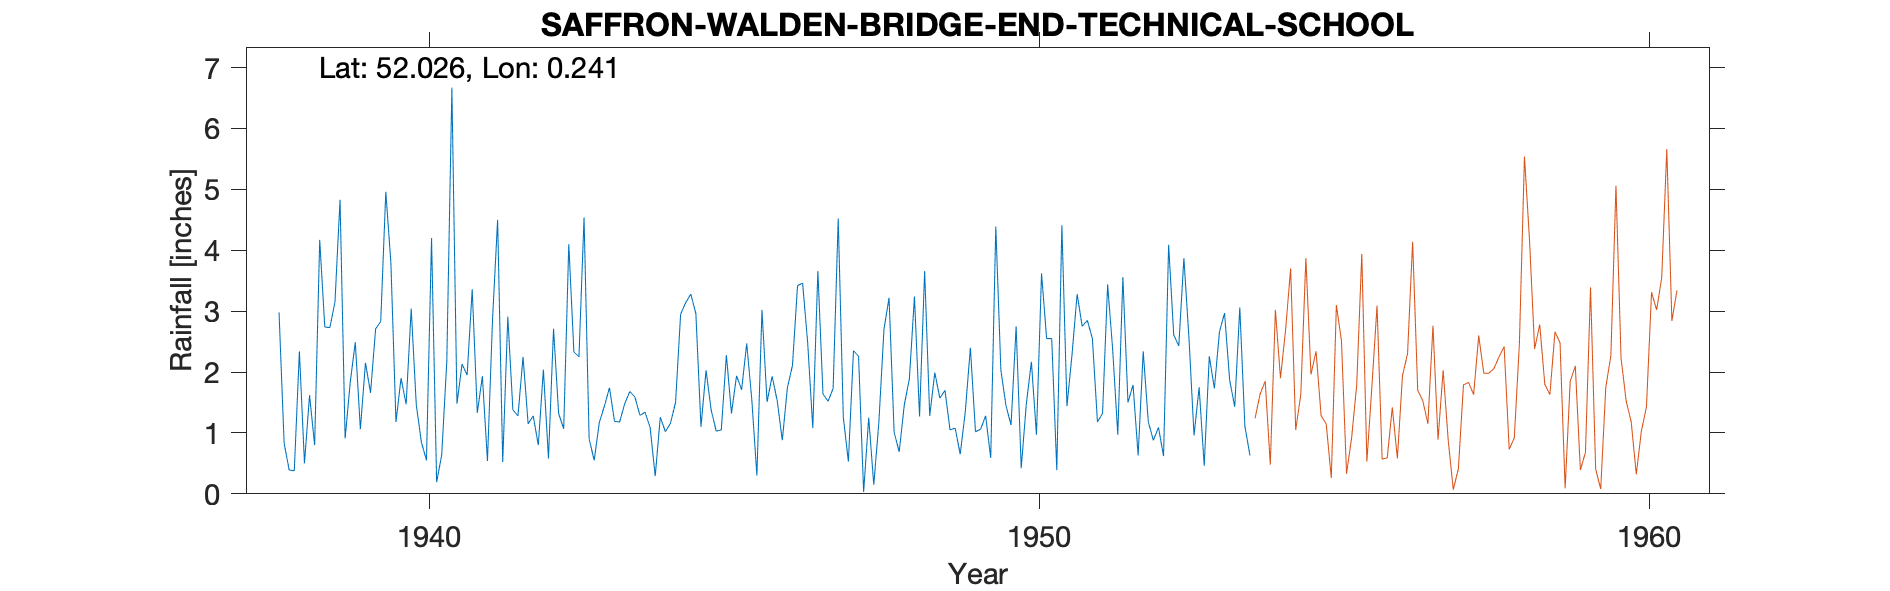

The file beside this chart, header and first rows:
SAFFRON-WALDEN-BRIDGE-END-TECHNICAL-SCHO…, , , , , , , , , , , , , , , , , , , , , , , 
Grid ref, TL538388, Long, 0.2408, Lat, 52.03, Elevation, 200, ft, , , , , , , , , , , , , , , 
Station no, 1330/6, , , , , , , , , , , , , , , , , , , , , , 
, 1931, 1932, 1933, 1934, 1935, 1936, 1937, 1938, 1939, 1940, 1941, 1942, 1943, 1944, 1945, 1946, 1947, 1948, 1949, 1950, 1951, 1952, 1953
January, , , , , , , , 2.98, 4.83, 1.9, 2.13, 2.25, 4.54, 1.34, 2.03, 1.51, 1.52, 3.22, 1.05, 1.13, 2.29, 1.79, 0.96
February, , , , , , , , 0.83, 0.91, 1.47, 1.95, 1.15, 0.9, 1.09, 1.38, 1.93, 1.73, 1.01, 1.08, 2.75, 3.28, 0.63, 1.75
March, , , , , , , , 0.39, 1.83, 3.04, 3.36, 1.28, 0.55, 0.29, 1.03, 1.53, 4.52, 0.69, 0.65, 0.42, 2.75, 2.34, 0.46
April, , , , , , , , 0.38, 2.49, 1.46, 1.33, 0.8, 1.17, 1.26, 1.05, 0.88, 1.26, 1.46, 1.35, 1.47, 2.85, 1.18, 2.26
May, , , , , , , , 2.34, 1.06, 0.85, 1.93, 2.04, 1.44, 1.02, 2.28, 1.74, 0.53, 1.89, 2.4, 2.17, 2.55, 0.88, 1.73
June, , , , , , , , 0.5, 2.15, 0.55, 0.54, 0.58, 1.74, 1.16, 1.32, 2.11, 2.35, 3.24, 1.02, 0.97, 1.18, 1.09, 2.66
July, , , , , , , , 1.62, 1.66, 4.2, 2.87, 2.71, 1.19, 1.5, 1.94, 3.42, 2.26, 1.27, 1.06, 3.62, 1.32, 0.62, 2.97
August, , , , , , , , 0.8, 2.71, 0.19, 4.5, 1.32, 1.18, 2.95, 1.71, 3.46, 0.03, 3.66, 1.28, 2.55, 3.44, 4.09, 1.87
September, , , , , , , , 4.17, 2.83, 0.64, 0.52, 1.07, 1.48, 3.14, 2.47, 2.47, 1.25, 1.28, 0.59, 2.55, 2.36, 2.61, 1.43
October, , , , , , , , 2.74, 4.96, 2.17, 2.91, 4.1, 1.68, 3.28, 1.55, 1.08, 0.15, 1.99, 4.39, 0.39, 0.97, 2.43, 3.06
November, , , , , , , , 2.73, 3.8, 6.67, 1.38, 2.33, 1.59, 2.96, 0.3, 3.66, 1.18, 1.57, 2.03, 4.41, 3.56, 3.87, 1.11
December, , , , , , , , 3.15, 1.18, 1.48, 1.28, 2.25, 1.29, 1.1, 3.02, 1.64, 2.7, 1.7, 1.45, 1.44, 1.5, 2.56, 0.63
Total, , , , , , , , 22.63, 30.41, 24.62, 24.7, 21.88, 18.75, 21.09, 20.08, 25.43, 19.48, 22.98, 18.35, 23.87, 28.05, 24.09, 20.89
1939 Total corrected, , , , , , , , , , , , , , , , , , , , , , , 
Gauge moved 0.75 miles SW 1954 Jan, , , , , , , , , , , , , , , , , , , , , , , 
